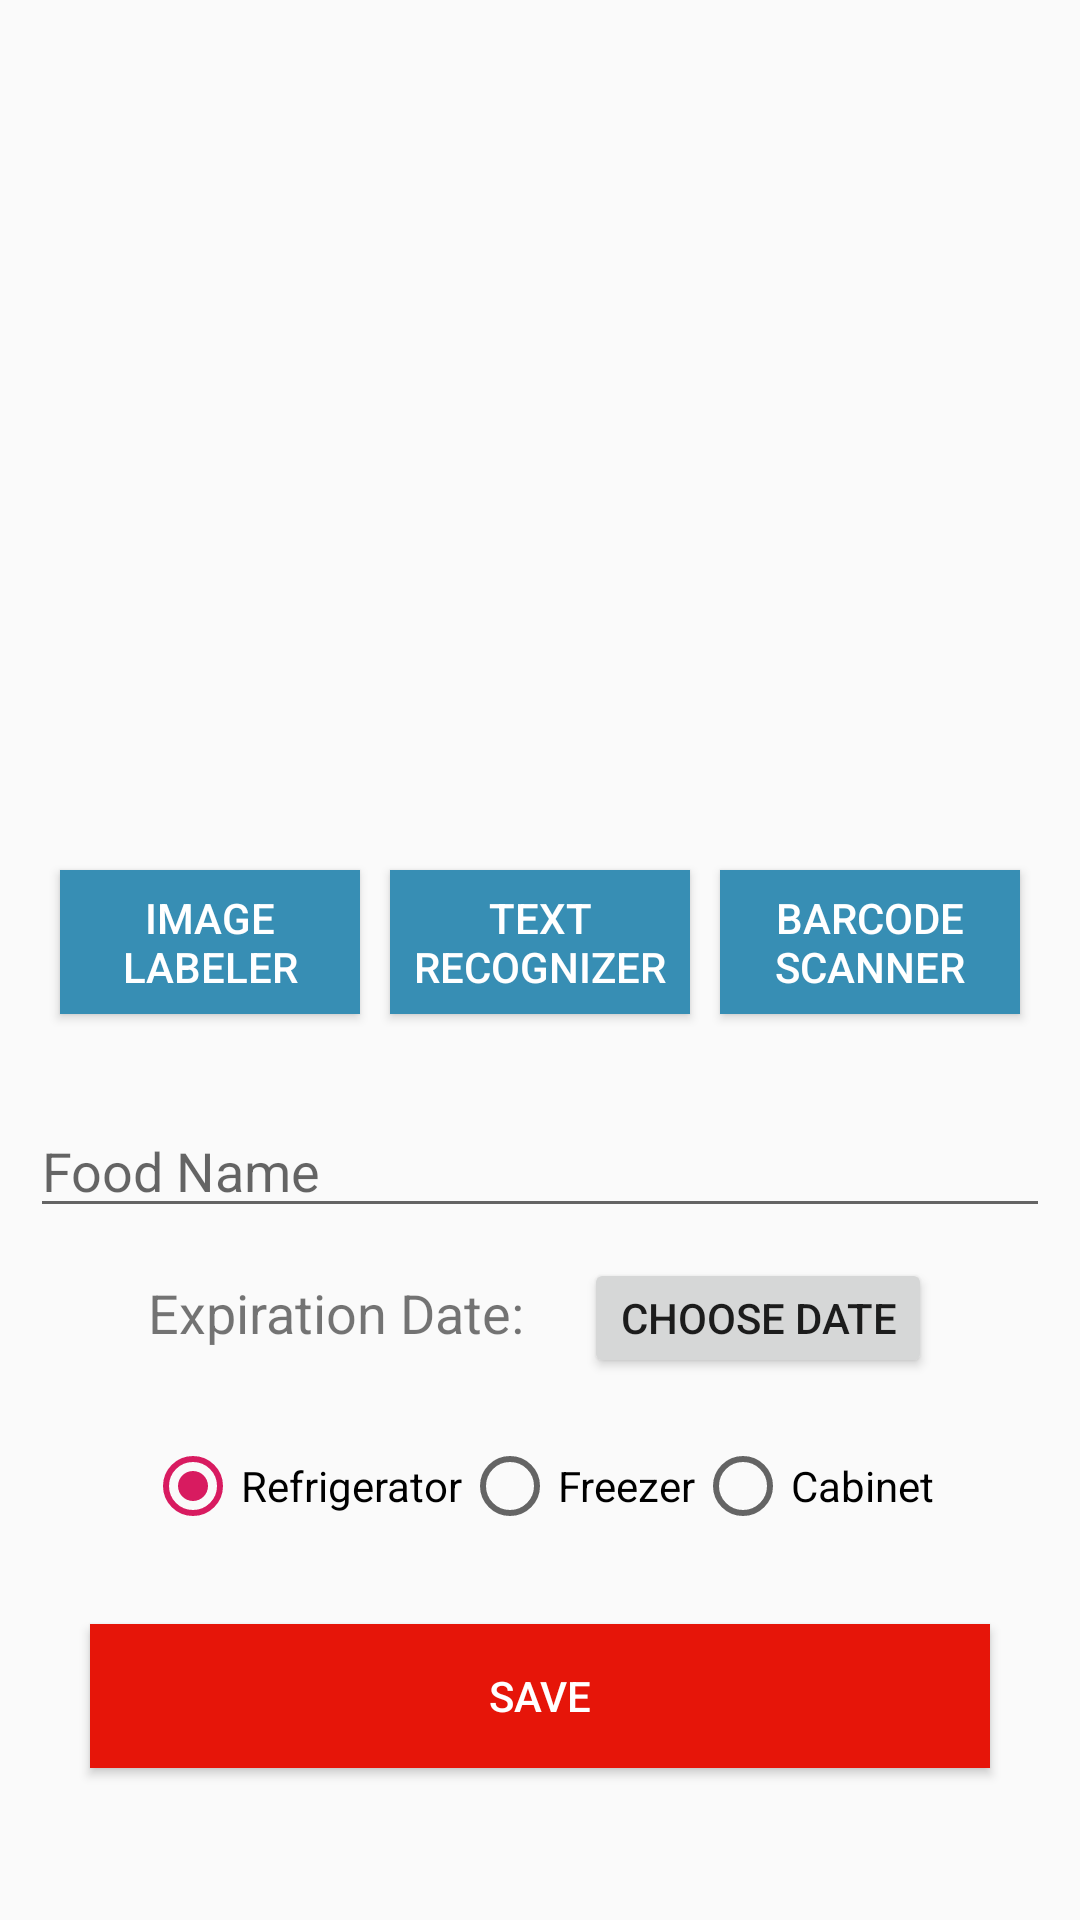

Here is an Android app screen rendered from its layout file. Give the layout XML and the strings, colors and styles it references.
<!-- AndroidManifest.xml: application theme AppTheme -->
<!-- res/layout/activity_add.xml -->
<?xml version="1.0" encoding="utf-8"?>
<androidx.constraintlayout.widget.ConstraintLayout xmlns:android="http://schemas.android.com/apk/res/android"
    xmlns:app="http://schemas.android.com/apk/res-auto"
    xmlns:tools="http://schemas.android.com/tools"
    android:layout_width="match_parent"
    android:layout_height="match_parent"
    tools:context=".activities.AddActivity">

    <ScrollView
        android:id="@+id/scrollView3"
        android:layout_width="match_parent"
        android:layout_height="match_parent"
        app:layout_constraintBottom_toBottomOf="parent"
        app:layout_constraintEnd_toEndOf="parent"
        app:layout_constraintHorizontal_bias="0.5"
        app:layout_constraintStart_toStartOf="parent"
        app:layout_constraintTop_toTopOf="parent"
        app:layout_constraintVertical_bias="0.0">

        <LinearLayout
            android:id="@+id/linearLayout"
            android:layout_width="match_parent"
            android:layout_height="match_parent"
            android:gravity="center"
            android:orientation="vertical"
            android:padding="10dp"
            app:layout_constraintBottom_toTopOf="@+id/saveBtn"
            app:layout_constraintEnd_toEndOf="parent"
            app:layout_constraintHorizontal_bias="0.5"
            app:layout_constraintStart_toStartOf="parent"
            app:layout_constraintTop_toTopOf="parent">

            <ImageView
                android:id="@+id/imageView"
                android:layout_width="250dp"
                android:layout_height="250dp"
                android:layout_gravity="center|top"
                android:layout_margin="10dp"
                android:adjustViewBounds="true"
                android:src="@drawable/ic_launcher_background" />

            <LinearLayout
                android:layout_width="match_parent"
                android:layout_height="match_parent"
                android:gravity="center"
                android:orientation="horizontal">

                <Button
                    android:id="@+id/imageLabelerBtn"
                    android:layout_width="100dp"
                    android:layout_height="wrap_content"
                    android:layout_marginTop="10dp"
                    android:layout_marginBottom="10dp"
                    android:background="#378EB4"
                    android:text="Image Labeler"
                    android:textColor="#FFFFFF" />

                <Button
                    android:id="@+id/textRecBtn"
                    android:layout_width="100dp"
                    android:layout_height="wrap_content"
                    android:layout_marginLeft="10dp"
                    android:background="#378EB4"
                    android:text="Text Recognizer"
                    android:textColor="#FFFFFF" />

                <Button
                    android:id="@+id/barcodeScanBtn"
                    android:layout_width="100dp"
                    android:layout_height="wrap_content"
                    android:layout_marginLeft="10dp"
                    android:background="#378EB4"
                    android:text="Barcode Scanner"
                    android:textColor="#FFFFFF" />
            </LinearLayout>

            <EditText
                android:id="@+id/nameET"
                android:layout_width="match_parent"
                android:layout_height="wrap_content"
                android:layout_marginTop="20dp"
                android:layout_marginEnd="0dp"
                android:layout_marginRight="0dp"
                android:ems="10"
                android:hint="Food Name"
                android:inputType="textPersonName"
                android:maxLength="50"
                android:maxLines="1"
                app:layout_constraintBottom_toBottomOf="parent"
                app:layout_constraintEnd_toEndOf="parent"
                app:layout_constraintStart_toStartOf="parent" />

            <LinearLayout
                android:layout_width="wrap_content"
                android:layout_height="match_parent"
                android:layout_marginTop="10dp"
                android:orientation="horizontal">

                <TextView
                    android:id="@+id/expdateTV"
                    android:layout_width="wrap_content"
                    android:layout_height="wrap_content"
                    android:layout_weight="1"
                    android:text="Expiration Date:"
                    android:textSize="18dp" />

                <Button
                    android:id="@+id/chooseDateBtn"
                    android:layout_width="match_parent"
                    android:layout_height="40dp"
                    android:layout_marginLeft="20dp"
                    android:text="Choose Date" />
            </LinearLayout>

            <RadioGroup
                android:id="@+id/radioGroup"
                android:layout_width="wrap_content"
                android:layout_height="match_parent"
                android:layout_marginTop="10dp"
                android:orientation="horizontal"
                android:padding="10dp">

                <RadioButton
                    android:id="@+id/fridgeBtn"
                    android:layout_width="match_parent"
                    android:layout_height="wrap_content"
                    android:checked="true"
                    android:text="Refrigerator" />

                <RadioButton
                    android:id="@+id/freezerBtn"
                    android:layout_width="match_parent"
                    android:layout_height="wrap_content"
                    android:text="Freezer" />

                <RadioButton
                    android:id="@+id/cabinetBtn"
                    android:layout_width="match_parent"
                    android:layout_height="wrap_content"
                    android:text="Cabinet" />

            </RadioGroup>

            <Button
                android:id="@+id/saveBtn"
                android:layout_width="match_parent"
                android:layout_height="wrap_content"
                android:layout_margin="20dp"
                android:layout_marginTop="663dp"
                android:background="#E61509"
                android:text="Save"
                android:textColor="#FFFFFF"
                />

        </LinearLayout>

    </ScrollView>



</androidx.constraintlayout.widget.ConstraintLayout>
<!-- resources referenced by this layout -->
<resources>
  <style name="AppTheme" parent="Theme.AppCompat.DayNight.DarkActionBar">
          
          <item name="actionOverflowButtonStyle">@style/MyOverflowButtonStyle</item>
          <item name="colorPrimary">@color/colorPrimary</item>
          <item name="colorPrimaryDark">@color/colorPrimaryDark</item>
          <item name="colorAccent">@color/colorAccent</item>
      </style>
  <style name="MyOverflowButtonStyle" parent="Widget.AppCompat.ActionButton.Overflow">
          <item name="android:tint">#000000</item>
      </style>
  <color name="colorPrimary">#5295C9</color>
  <color name="colorPrimaryDark">#00574B</color>
  <color name="colorAccent">#D81B60</color>
</resources>
